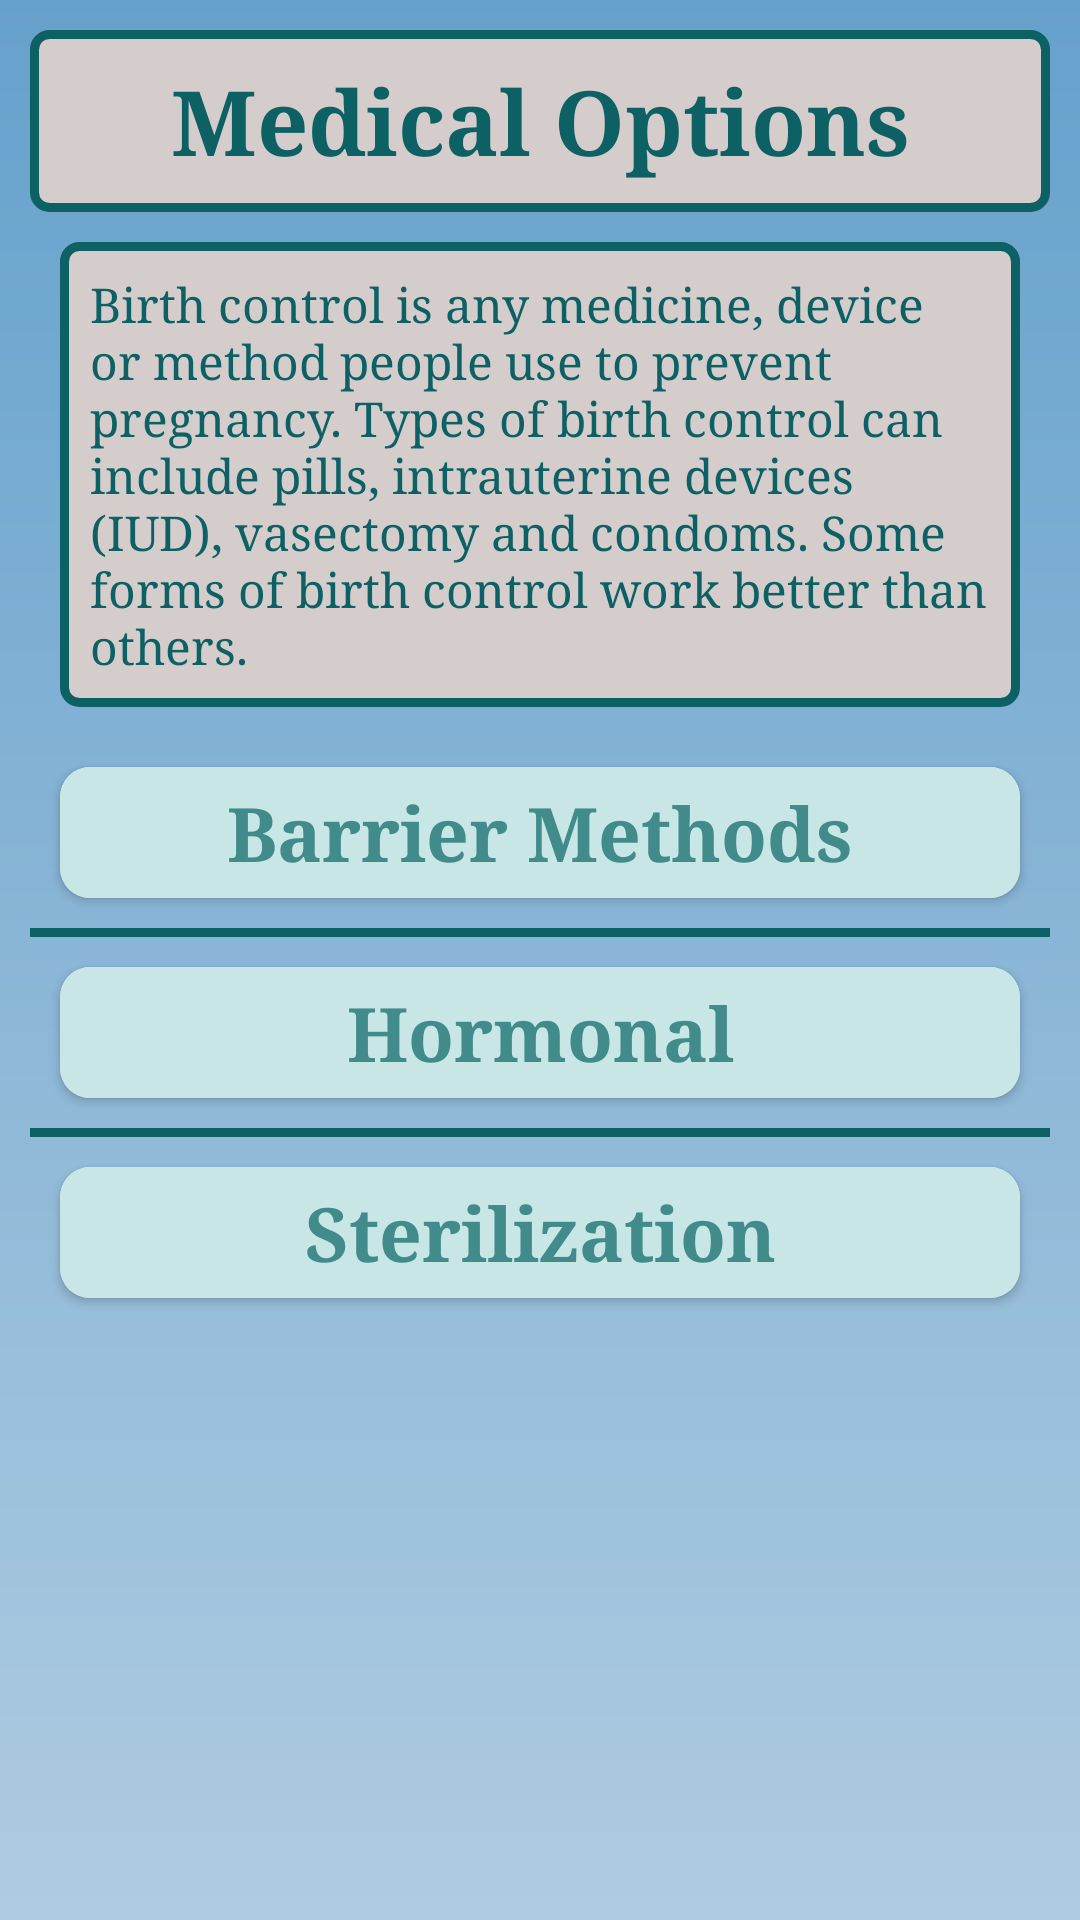

Reconstruct the res/layout file that produces this screen, plus the resources it refers to.
<!-- AndroidManifest.xml: application theme Theme.PregnancyGuideApp -->
<!-- res/layout/fragment_fp_medical_options.xml -->
<?xml version="1.0" encoding="utf-8"?>
<ScrollView xmlns:android="http://schemas.android.com/apk/res/android"
    android:layout_width="match_parent"
    android:layout_height="match_parent"
    xmlns:app="http://schemas.android.com/apk/res-auto"
    android:background="@drawable/app_background"
    android:padding="10dp">

    <LinearLayout
        android:layout_width="match_parent"
        android:layout_height="wrap_content"
        android:orientation="vertical">

        <TextView
            android:layout_width="match_parent"
            android:layout_height="wrap_content"
            android:text="@string/medical_options"
            android:textAlignment="center"
            android:textColor="@color/ss2"
            android:background="@drawable/border_views"
            android:textStyle="bold"
            android:textSize="30sp"
            android:fontFamily="serif"
            android:padding="10dp"/>

        <TextView
            android:id="@+id/textView_MO_overview"
            android:layout_width="match_parent"
            android:layout_height="wrap_content"
            android:layout_margin="10dp"
            android:text="@string/mo_overview"
            android:textColor="@color/ss2"
            android:background="@drawable/border_views"
            android:textSize="16sp"
            android:fontFamily="serif"
            android:padding="10dp"/>

        <androidx.cardview.widget.CardView
            android:layout_width="match_parent"
            android:layout_height="wrap_content"
            app:cardBackgroundColor="@color/white"
            app:cardCornerRadius="10dp"
            android:layout_margin="10dp">

            <TextView
                android:id="@+id/txtBarrierMethods"
                android:layout_width="match_parent"
                android:layout_height="wrap_content"
                android:background="@color/cardView_bg"
                android:text="@string/barrier_methods"
                android:gravity="center"
                android:textColor="@color/bP_txtColor"
                android:textStyle="bold"
                android:textSize="25sp"
                android:fontFamily="serif"
                android:clickable="true"
                android:focusable="true"
                android:padding="5dp"/>

        </androidx.cardview.widget.CardView>

        <View
            android:layout_width="wrap_content"
            android:layout_height="3dp"
            android:background="@color/ss2" />

        <androidx.cardview.widget.CardView
            android:layout_width="match_parent"
            android:layout_height="wrap_content"
            app:cardBackgroundColor="@color/white"
            app:cardCornerRadius="10dp"
            android:layout_margin="10dp">

            <TextView
                android:id="@+id/txtHormonal"
                android:layout_width="match_parent"
                android:layout_height="wrap_content"
                android:background="@color/cardView_bg"
                android:text="@string/hormonal"
                android:gravity="center"
                android:textColor="@color/bP_txtColor"
                android:textStyle="bold"
                android:textSize="25sp"
                android:fontFamily="serif"
                android:clickable="true"
                android:focusable="true"
                android:padding="5dp"/>

        </androidx.cardview.widget.CardView>

        <View
            android:layout_width="wrap_content"
            android:layout_height="3dp"
            android:background="@color/ss2" />

        <androidx.cardview.widget.CardView
            android:layout_width="match_parent"
            android:layout_height="wrap_content"
            app:cardBackgroundColor="@color/white"
            app:cardCornerRadius="10dp"
            android:layout_margin="10dp">

            <TextView
                android:id="@+id/txtSterilization"
                android:layout_width="match_parent"
                android:layout_height="wrap_content"
                android:background="@color/cardView_bg"
                android:text="@string/sterilization"
                android:gravity="center"
                android:textColor="@color/bP_txtColor"
                android:textStyle="bold"
                android:textSize="25sp"
                android:fontFamily="serif"
                android:clickable="true"
                android:focusable="true"
                android:padding="5dp"/>

        </androidx.cardview.widget.CardView>

    </LinearLayout>

</ScrollView>
<!-- resources referenced by this layout -->
<resources>
  <color name="bP_txtColor">#418C8B</color>
  <color name="cardView_bg">#C8E6E6</color>
  <color name="ss2">#0D6063</color>
  <color name="white">#FFFFFFFF</color>
  <!-- drawable app_background (drawable) -->
  <?xml version="1.0" encoding="utf-8"?>
  <shape xmlns:android="http://schemas.android.com/apk/res/android">
      <gradient
          android:startColor="#66A1CC"
          android:endColor="#AECBE1"
          android:angle="270"/>
  </shape>
  <!-- drawable border_views (drawable) -->
  <?xml version="1.0" encoding="utf-8"?>
  <shape xmlns:android="http://schemas.android.com/apk/res/android">
      
      <solid  android:color="@color/light_grey"/>
  
      
      <stroke android:width="3dp" android:color="@color/ss2"/>
      
      <corners android:radius="5dp"/>
  
  </shape>
  <string name="barrier_methods">Barrier Methods</string>
  <string name="hormonal">Hormonal</string>
  <string name="medical_options">Medical Options</string>
  <string name="mo_overview">Birth control is any medicine, device or method people use to prevent pregnancy. Types of birth control can include pills, intrauterine devices (IUD), vasectomy and condoms. Some forms of birth control work better than others.</string>
  <string name="sterilization">Sterilization</string>
  <style name="Theme.PregnancyGuideApp" parent="Theme.MaterialComponents.DayNight.NoActionBar">
  
          
          <item name="colorPrimary">#40749A</item>
          <item name="colorPrimaryVariant">@color/purple_700</item>
          <item name="colorOnPrimary">@color/white</item>
          
          <item name="colorSecondary">@color/teal_200</item>
          <item name="colorSecondaryVariant">@color/teal_700</item>
          <item name="colorOnSecondary">@color/black</item>
          
          <item name="android:statusBarColor">#00000000</item>
          
  
          
          <item name="android:windowFullscreen">true</item>
      </style>
  <color name="light_grey">#D5CCCC</color>
  <color name="purple_700">#FF3700B3</color>
  <color name="teal_200">#09887C</color>
  <color name="teal_700">#FF018786</color>
  <color name="black">#FF000000</color>
</resources>
